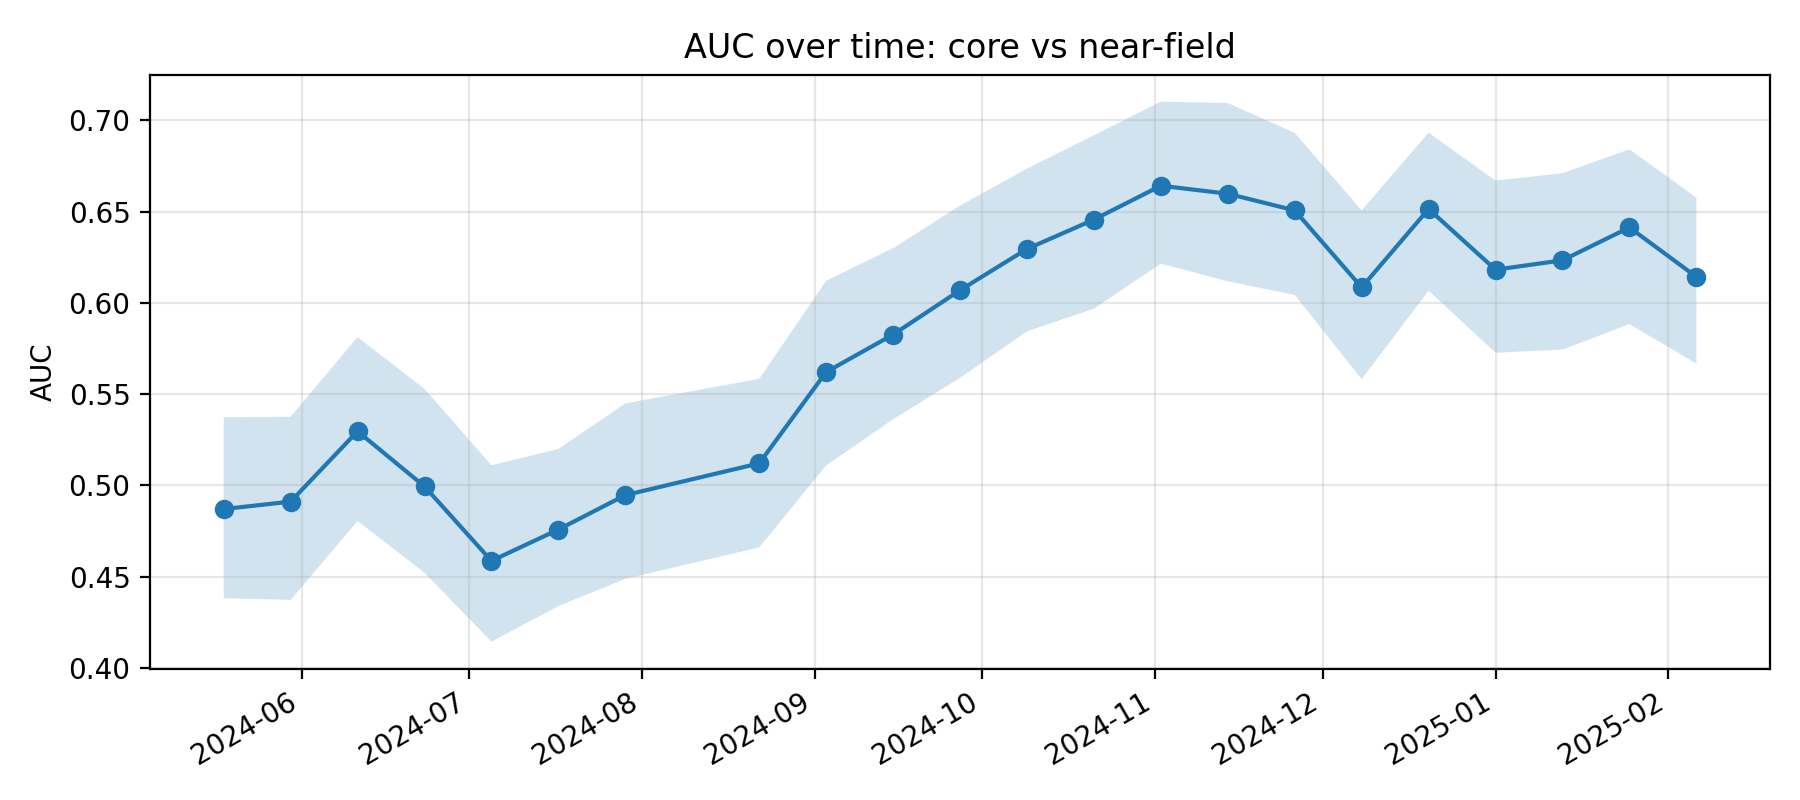

Data behind this chart, as committed beside it:
k, epoch_col, epoch_date, auc, auc_ci_lo, auc_ci_hi, perm_p_value, is_near_event_window
11, D20240518, 2024-05-18, 0.487, 0.4382, 0.5373, , 0
12, D20240530, 2024-05-30, 0.4911, 0.4372, 0.5376, , 0
13, D20240611, 2024-06-11, 0.5296, 0.4804, 0.5813, , 0
14, D20240623, 2024-06-23, 0.4994, 0.4521, 0.5529, , 0
15, D20240705, 2024-07-05, 0.4586, 0.4143, 0.511, , 0
16, D20240717, 2024-07-17, 0.4758, 0.4338, 0.5199, , 0
17, D20240729, 2024-07-29, 0.4946, 0.4488, 0.5449, , 0
18, D20240822, 2024-08-22, 0.5121, 0.466, 0.5584, , 0
19, D20240903, 2024-09-03, 0.5621, 0.5109, 0.6121, , 0
20, D20240915, 2024-09-15, 0.5826, 0.5362, 0.63, , 0
21, D20240927, 2024-09-27, 0.6069, 0.5589, 0.6534, , 0
22, D20241009, 2024-10-09, 0.6296, 0.5844, 0.6736, , 0
23, D20241021, 2024-10-21, 0.6457, 0.5968, 0.6919, , 0
24, D20241102, 2024-11-02, 0.6642, 0.6216, 0.7103, , 0
25, D20241114, 2024-11-14, 0.6599, 0.6118, 0.7096, , 0
26, D20241126, 2024-11-26, 0.6507, 0.6044, 0.6932, , 0
27, D20241208, 2024-12-08, 0.6085, 0.5582, 0.6507, , 0
28, D20241220, 2024-12-20, 0.6515, 0.6067, 0.6934, 0.004975, 1
29, D20250101, 2025-01-01, 0.6182, 0.5727, 0.667, 0.004975, 1
30, D20250113, 2025-01-13, 0.6234, 0.5744, 0.6711, 0.004975, 1
31, D20250125, 2025-01-25, 0.6414, 0.5884, 0.6842, 0.004975, 1
32, D20250206, 2025-02-06, 0.6143, 0.5668, 0.6577, 0.004975, 1
